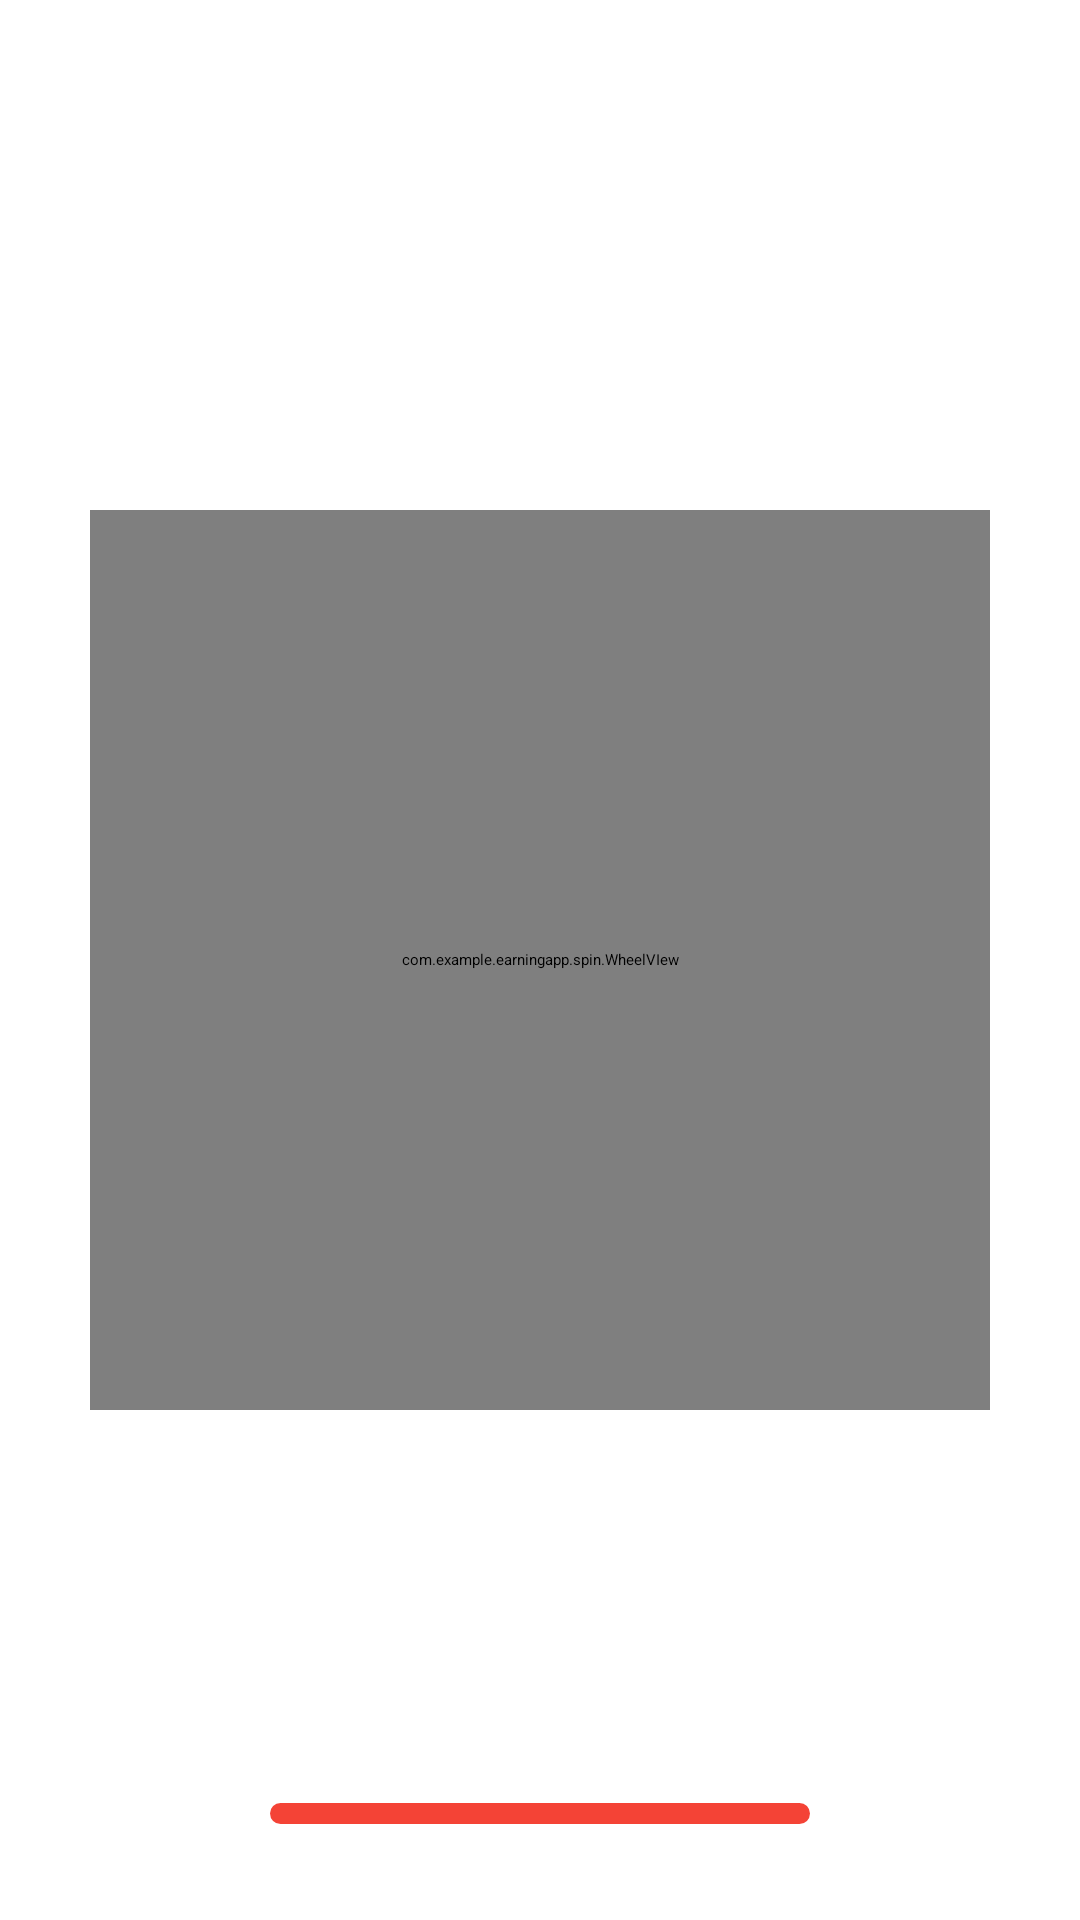

The Android layout XML behind this screen, and the referenced resources:
<!-- AndroidManifest.xml: application theme Theme.EarningApp -->
<!-- res/layout/fragment_lucky_spin.xml -->
<?xml version="1.0" encoding="utf-8"?>
<RelativeLayout xmlns:android="http://schemas.android.com/apk/res/android"
    xmlns:tools="http://schemas.android.com/tools"
    xmlns:app="http://schemas.android.com/apk/res-auto"
    android:layout_width="match_parent"
    android:layout_height="match_parent"
    tools:context=".fragment.LuckySpin">

    <TextView
        android:id="@+id/coinsTv"
        android:layout_width="wrap_content"
        android:layout_height="wrap_content"
        android:drawablePadding="8dp"
        android:drawableEnd="@drawable/ic_coins"
        android:layout_alignParentEnd="true"
        android:layout_margin="8dp"
        android:textColor="#000"
        android:layout_alignParentRight="true"
        android:drawableRight="@drawable/ic_coins"/>

    <com.example.earningapp.spin.WheelVIew
        android:id="@+id/wheelView"
        android:layout_width="300dp"
        android:layout_height="300dp"
        android:layout_centerInParent="true"
        app:BackgroundColor="#ff9800"
        app:CenterImage="@drawable/wheel2"
        app:CursorImage="@drawable/ic_cursor"
        app:TextColor="#263238"/>

    <Button
        android:layout_width="wrap_content"
        android:layout_height="wrap_content"
        android:id="@+id/playBtn"
        android:minWidth="180dp"
        android:background="@drawable/btn"
        android:backgroundTint="#F44336"
        android:textColor="#fff"
        android:layout_margin="32dp"
        android:layout_centerHorizontal="true"
        android:layout_alignParentBottom="true"/>


</RelativeLayout>
<!-- resources referenced by this layout -->
<resources>
  <!-- drawable btn (drawable) -->
  <?xml version="1.0" encoding="utf-8"?>
  <shape xmlns:android="http://schemas.android.com/apk/res/android">
  
      <corners
          android:radius="14dp"/>
  
      <gradient
          android:angle="45"
          android:endColor="#662AD1"
          android:startColor="#13B5FF"/>
  
  </shape>
  <style name="Theme.EarningApp" parent="Base.Theme.EarningApp">
      
      <item name="android:navigationBarColor">@android:color/transparent</item>
      <item name="android:statusBarColor">@android:color/transparent</item>
      <item name="android:windowLightStatusBar">?attr/isLightTheme</item>
    </style>
</resources>
